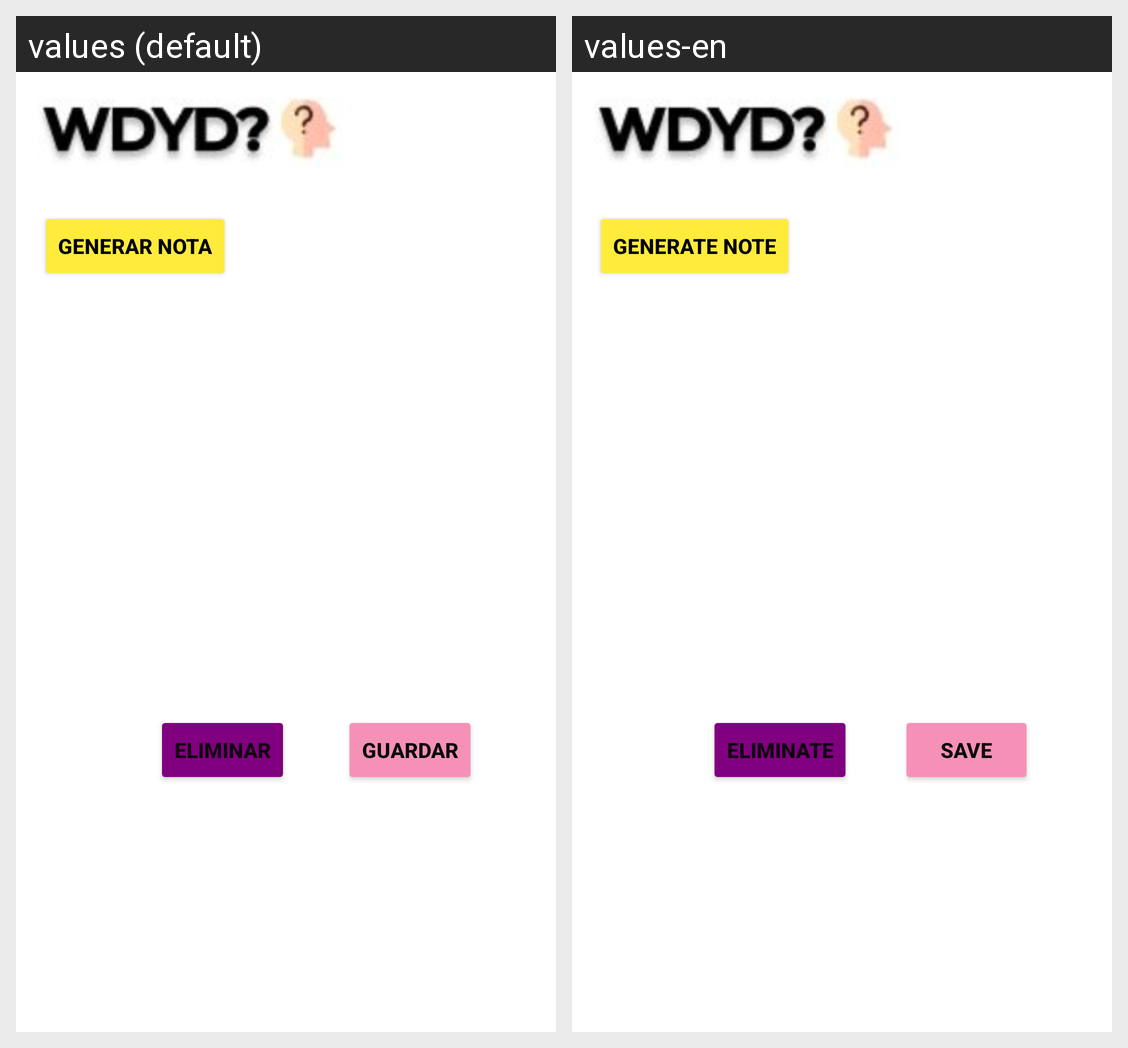

For this localized Android screen grid, give each drawn string resource with its value in every locale shown.
Android screen res/layout/activity_main.xml rendered under 2 locales, left to right: values (default), values-en. Device: Nexus 5 (rendered at 1080×1920; each locale shown at half size, 540×960, under a caption strip naming it); theme AppTheme.
Strings drawn on this screen, with the default value and each locale's value (text and hints the layout hard-codes, and strings that could not be matched under every locale, appear in the picture but are not listed):

Save
  values: Guardar
  values-en: Save

Eliminate
  values: Eliminar
  values-en: Eliminate

btnGenerar
  values: Generar nota
  values-en: Generate Note
